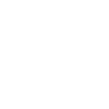
t = 0.00 s
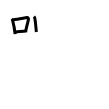
t = 4.00 s
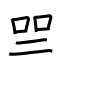
t = 8.00 s
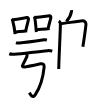
t = 12.00 s
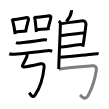
t = 15.50 s
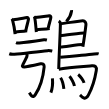
t = 20.00 s

The animated SVG that drew these frames (rendered in a browser with its animation timeline set to each time). Animation: 20 SMIL elements (animate=20); one cycle of 20.00 s.

<svg width="109px" height="109px" viewBox="0 0 px 109px" xmlns="http://www.w3.org/2000/svg" xmlns:xlink="http://www.w3.org/1999/xlink" xml:space="preserve" version="1.1"  baseProfile="full">
<path d="M11.78,18.72c0.24,0.3,0.8,1.45,0.9,1.82c0.82,2.97,1.87,8.32,2.44,13.66" style="fill:none;stroke:black;stroke-width:3;opacity:0">
  <animate attributeType="CSS" attributeName="opacity" from="0" to="1" begin="0s" dur="1s" repeatCount="0" fill="freeze" />
</path>
<path d="M13.26,19.73C18,19.25,24.22,17.97,27,17.58c1.02-0.14,1.63,0.85,1.48,1.68c-0.6,3.47-1.81,6.67-2.7,11.47" style="fill:none;stroke:black;stroke-width:3;opacity:0">
  <animate attributeType="CSS" attributeName="opacity" from="0" to="1" begin="1s" dur="1s" repeatCount="0" fill="freeze" />
</path>
<path d="M15.76,32.04c3.27-0.44,6.9-0.7,11.39-1.38" style="fill:none;stroke:black;stroke-width:3;opacity:0">
  <animate attributeType="CSS" attributeName="opacity" from="0" to="1" begin="2s" dur="1s" repeatCount="0" fill="freeze" />
</path>
<path d="M33.96,16.48c0.25,0.3,0.51,0.55,0.63,0.92c0.88,2.97,1.17,9.22,1.77,14.56" style="fill:none;stroke:black;stroke-width:3;opacity:0">
  <animate attributeType="CSS" attributeName="opacity" from="0" to="1" begin="3s" dur="1s" repeatCount="0" fill="freeze" />
</path>
<path d="M35.01,17.49c6.74-0.99,11.28-1.37,14.26-1.76c1.09-0.14,1.74,0.85,1.59,1.68c-0.65,3.47-1.64,5.77-2.6,10.57" style="fill:none;stroke:black;stroke-width:3;opacity:0">
  <animate attributeType="CSS" attributeName="opacity" from="0" to="1" begin="4s" dur="1s" repeatCount="0" fill="freeze" />
</path>
<path d="M36.47,29.8c3.5-0.44,8.41-0.7,13.21-1.38" style="fill:none;stroke:black;stroke-width:3;opacity:0">
  <animate attributeType="CSS" attributeName="opacity" from="0" to="1" begin="5s" dur="1s" repeatCount="0" fill="freeze" />
</path>
<path d="M16.01,42.65c0.85,0.36,2.41,0.42,3.27,0.36c7.19-0.51,20.22-2.51,24.64-3.2c1.4-0.22,2.27,0.17,2.98,0.35" style="fill:none;stroke:black;stroke-width:3;opacity:0">
  <animate attributeType="CSS" attributeName="opacity" from="0" to="1" begin="6s" dur="1s" repeatCount="0" fill="freeze" />
</path>
<path d="M9.25,53.73c1.32,0.49,3.75,0.59,5.07,0.49C24,53.5,37,51.5,47.63,50.63c2.19-0.18,3.52,0.23,4.62,0.48" style="fill:none;stroke:black;stroke-width:3;opacity:0">
  <animate attributeType="CSS" attributeName="opacity" from="0" to="1" begin="7s" dur="1s" repeatCount="0" fill="freeze" />
</path>
<path d="M26.31,53.1c0.8,1.34,1.17,2.19,0.55,3.61c-0.5,1.13-3.48,6.89-3.8,7.44c-1.29,2.22-0.44,2.79,1.26,2.81c1.07,0.01,13.56-2.59,16.29-3.2c2.13-0.48,3.78,0.66,3.55,3.08c-0.64,6.67-3.41,19.67-9,28.11c-2.67,4.04-5.12-1.14-5.82-2.31" style="fill:none;stroke:black;stroke-width:3;opacity:0">
  <animate attributeType="CSS" attributeName="opacity" from="0" to="1" begin="8s" dur="1s" repeatCount="0" fill="freeze" />
</path>
<path d="M71.54,10.16c0.02,0.28,0.03,0.72-0.03,1.11c-0.36,2.32-2.39,7.29-5.18,10.18" style="fill:none;stroke:black;stroke-width:3;opacity:0">
  <animate attributeType="CSS" attributeName="opacity" from="0" to="1" begin="9s" dur="1s" repeatCount="0" fill="freeze" />
</path>
<path d="M58.8,20.92c1.2,0.83,1.6,2.02,1.6,2.73c0,7.23-1.46,34.01-1.67,45.38" style="fill:none;stroke:black;stroke-width:3;opacity:0">
  <animate attributeType="CSS" attributeName="opacity" from="0" to="1" begin="10s" dur="1s" repeatCount="0" fill="freeze" />
</path>
<path d="M60.81,23.75c1.55,0,20.5-3.17,22.01-3.06c2.24,0.16,3.33,2.15,3.13,4.02c-0.12,1.15-1.64,13.19-3.08,21.96" style="fill:none;stroke:black;stroke-width:3;opacity:0">
  <animate attributeType="CSS" attributeName="opacity" from="0" to="1" begin="11s" dur="1s" repeatCount="0" fill="freeze" />
</path>
<path d="M60.56,35.58c1.9,0.13,21.6-2.74,23.75-2.59" style="fill:none;stroke:black;stroke-width:3;opacity:0">
  <animate attributeType="CSS" attributeName="opacity" from="0" to="1" begin="12s" dur="1s" repeatCount="0" fill="freeze" />
</path>
<path d="M60.47,47.12c3.88-0.14,17.55-2.48,22.38-2.5" style="fill:none;stroke:black;stroke-width:3;opacity:0">
  <animate attributeType="CSS" attributeName="opacity" from="0" to="1" begin="13s" dur="1s" repeatCount="0" fill="freeze" />
</path>
<path d="M60.19,57.36c9.34-0.84,29.99-2.86,34-3.38c1.4-0.19,3.77-0.35,4.48-0.11" style="fill:none;stroke:black;stroke-width:3;opacity:0">
  <animate attributeType="CSS" attributeName="opacity" from="0" to="1" begin="14s" dur="1s" repeatCount="0" fill="freeze" />
</path>
<path d="M58.74,69.25c9.1-1.63,28.13-2.92,33.17-3.4c3.28-0.31,4.97,0.89,4.38,4.57c-1.64,10.24-3.79,16.82-7.93,24.75c-3.21,6.15-6.97,1.04-8.3-0.24" style="fill:none;stroke:black;stroke-width:3;opacity:0">
  <animate attributeType="CSS" attributeName="opacity" from="0" to="1" begin="15s" dur="1s" repeatCount="0" fill="freeze" />
</path>
<path d="M52.43,78.48c0.42,5.05-0.3,11.1-1.55,14.19" style="fill:none;stroke:black;stroke-width:3;opacity:0">
  <animate attributeType="CSS" attributeName="opacity" from="0" to="1" begin="16s" dur="1s" repeatCount="0" fill="freeze" />
</path>
<path d="M60.57,77.74c1.5,2.18,2.92,7.92,3.29,11.12" style="fill:none;stroke:black;stroke-width:3;opacity:0">
  <animate attributeType="CSS" attributeName="opacity" from="0" to="1" begin="17s" dur="1s" repeatCount="0" fill="freeze" />
</path>
<path d="M69.49,76.29c1.76,1.78,4.54,7.14,4.98,9.76" style="fill:none;stroke:black;stroke-width:3;opacity:0">
  <animate attributeType="CSS" attributeName="opacity" from="0" to="1" begin="18s" dur="1s" repeatCount="0" fill="freeze" />
</path>
<path d="M78.16,74.48c2.07,1.53,5.34,6.14,5.86,8.39" style="fill:none;stroke:black;stroke-width:3;opacity:0">
  <animate attributeType="CSS" attributeName="opacity" from="0" to="1" begin="19s" dur="1s" repeatCount="0" fill="freeze" />
</path>
</svg>
